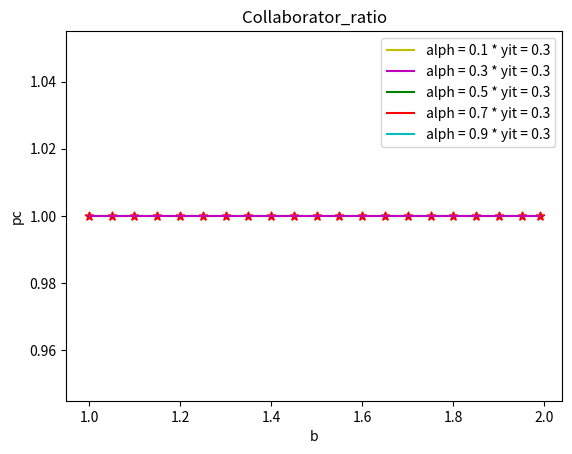
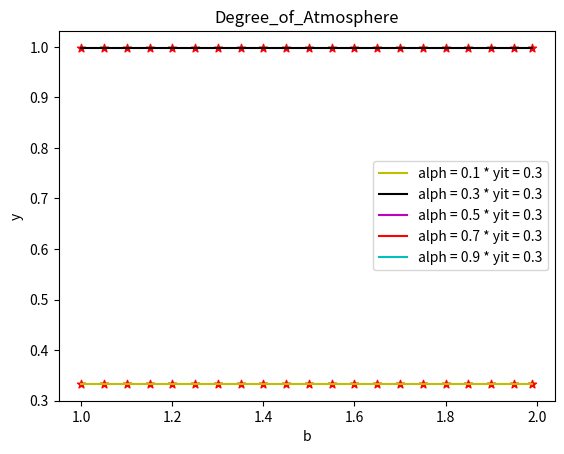

Write Python code to recreate these figures, in order.
# -*- coding: utf-8 -*-
"""
@author: NewNLPer
@time: 2023/12/23 12:42
coding with comment！！！
"""
# -*- coding: utf-8 -*-
"""
@author: NewNLPer
@time: 2023/12/11 19:07
coding with comment！！！
"""

import matplotlib.pyplot as plt
from scipy.integrate import odeint
from tqdm import tqdm
import math
import random


initial_x = [0.5, 0.5]
t = list(range(1, 15001))
alph = 0.5
yit = 0.5
sit = 0.1
cim = 0.5



def Cooperation_proportion_derivatives(x, t, b, alph, yit,sit):
    return_ = """
    :param x:  Initial variable[x,M]
    :param t: time
    :param punish:
    :param b: b=[1,2]
    :param xi:Growth rate control
    :return:
    """
    piC = x[0] * (1 + (1 - x[1]) ** cim)

    piD = b * x[0] * (1 - x[1] ** cim)

    function_1 = x[0] * (1 - x[0]) * (piC - piD)

    function_2 = sit * x[1] * (1 - x[1]) * (alph * x[0] - yit * x[1])

    return [function_1, function_2]


def plot_Time_evolution_chart(x,t): # 单一变量的 时间演化图
    Collaborator_ratio = [sublist[0] for sublist in x]
    Degree_of_rewards_and_punishments = [sublist[1] for sublist in x]

    plt.plot(t,Collaborator_ratio)
    plt.xlabel('t')
    plt.ylabel('pc')
    plt.title("Collaborator_ratio")
    plt.show()

    plt.plot(t,Degree_of_rewards_and_punishments)
    plt.xlabel('t')
    plt.ylabel('atm')
    plt.title("Degree_of_Atmosphere")
    plt.show()


def plot_variogram(x,b): #单一变量的 背叛诱惑图

    Collaborator_ratio = [sublist[0] for sublist in x]
    Degree_of_rewards_and_punishments = [sublist[1] for sublist in x]


    # 绘制折线图，同时指定线条颜色
    plt.plot(b, Collaborator_ratio, label='Pc', color='red')  # 红色线条
    plt.plot(b, Degree_of_rewards_and_punishments, label='M', color='green')  # 绿色线条
    # 添加五角星标记
    plt.scatter(b, Collaborator_ratio, marker='*', color='red')
    plt.scatter(b, Degree_of_rewards_and_punishments, marker='*', color='green')

    # 添加其他元素
    plt.legend()
    plt.title('Collaborator_ratio and Degree_of_Atmosphere')
    plt.xlabel('b')
    plt.ylabel('y')
    # 显示图形
    plt.show()


def linespace(start,end,interval): # 为防止精度溢出，定义间隔

    float_lens = len(str(interval).split(".")[-1])
    save_list = []
    while start <= end:
        save_list.append(start)
        start += interval
        start = round(start,float_lens)
    if save_list[-1] != end:
        save_list.append(end)
    return save_list


def time_evloution(b):  # 单一变量的 时间演化图

    result = odeint(Cooperation_proportion_derivatives, initial_x, t, args=(b,alph,yit,sit))
    plot_Time_evolution_chart(result,t)


def single_plot(alph,yit,state):
    """
    :param alph:
    :param bit:
    :param state: 0 画图 1 返回结果
    :return:
    """
    if state:
        result_finally = []
        line_space_b = linespace(1,1.99,0.05)
        for b in tqdm(line_space_b):
            result = odeint(Cooperation_proportion_derivatives, initial_x, t, args=(b,alph,yit,sit))
            result_finally.append(get_round(result[-1].tolist()))
        plot_variogram(result_finally, line_space_b)
    else:
        result_finally = []
        line_space_b = linespace(1, 1.99, 0.05)
        for b in tqdm(line_space_b):
            result = odeint(Cooperation_proportion_derivatives, initial_x, t, args=(b, alph, yit, sit))
            result_finally.append(get_round(result[-1].tolist()))
        return [line_space_b,result_finally]



def get_round(list):
    return [round(item,3) for item in list]


def multivariable_plot(variable):
    """
    :param variable:[(a1,b1),(a2,b2),(a3,b3),...]
    :return:
    """

    polt_dic={}

    for item in variable:
        alph = "alph = {}".format(item[0])
        bit = "yit = {}".format(item[1])
        result = single_plot(item[0],item[1],0)
        polt_dic[alph + " * " + bit] = [result[0],[sublist[0] for sublist in result[1]],[sublist[1] for sublist in result[1]]]

    color_set = ['b', 'g', 'c', 'm', 'y', 'k', 'r']
    for key in polt_dic: # 绘制合作者比例随背叛诱惑的变化图

        nums = random.randint(0,len(color_set) - 1)
        plt.plot(polt_dic[key][0], polt_dic[key][1], label=key, color=color_set[nums])  # 红色线条
        plt.scatter(polt_dic[key][0], polt_dic[key][1], marker='*', color='red')
        color_set = color_set[:nums] + color_set[nums+1:]


    plt.legend()
    plt.title('Collaborator_ratio')
    plt.xlabel('b')
    plt.ylabel('pc')
    plt.show()

    color_set = ['b', 'g', 'c', 'm', 'y', 'k', 'r']
    for key1 in polt_dic: # 绘制氛围M随背叛诱惑的变化图

        nums = random.randint(0,len(color_set) - 1)
        plt.plot(polt_dic[key1][0], polt_dic[key1][2], label=key1, color=color_set[nums])  # 红色线条
        plt.scatter(polt_dic[key1][0], polt_dic[key1][2], marker='*', color='red')
        color_set = color_set[:nums] + color_set[nums+1:]

    plt.legend()
    plt.title('Degree_of_Atmosphere')
    plt.xlabel('b')
    plt.ylabel('y')
    plt.show()



if __name__=="__main__":



    # time_evloution(1.8)

    # print(single_plot(alph,bit))

    multivariable_plot([(0.1,0.3),(0.3,0.3),(0.5,0.3),(0.7,0.3),(0.9,0.3)])
